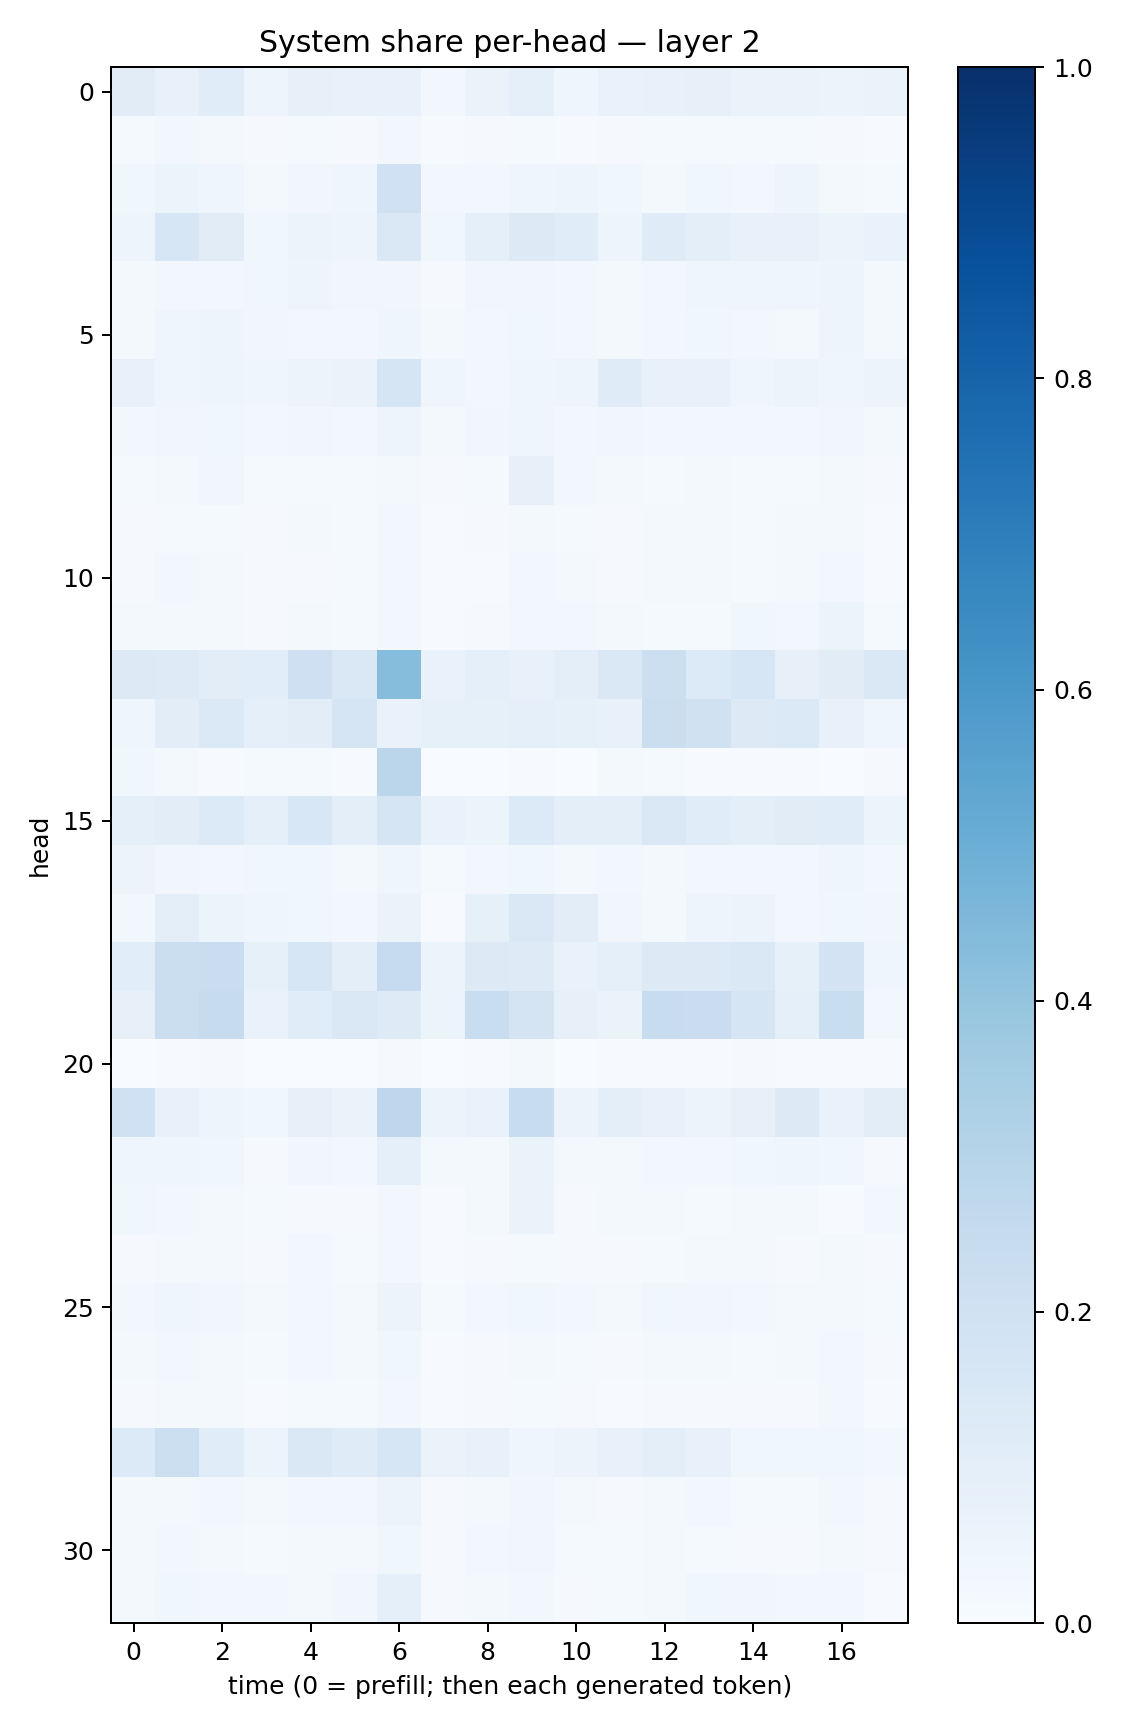

Data behind this chart, as committed beside it:
0.11135145, 0.07236355, 0.11477089, 0.04692379, 0.078857176, 0.075369075, 0.073917024, 0.028471613, 0.062962815, 0.09175572, 0.04427192, 0.06829428, 0.073773794, 0.07834569, 0.06371975, 0.06380934, 0.054207016, 0.0630524
0.01402, 0.02781, 0.02071, 0.00976, 0.01305, 0.01102, 0.03108, 0.005009, 0.008226, 0.01511, 0.006303, 0.01037, 0.01391, 0.01399, 0.01549, 0.01538, 0.01079, 0.005325
0.03767, 0.05275, 0.0399, 0.0166, 0.0326, 0.04325, 0.2012, 0.02428, 0.02662, 0.03938, 0.04692, 0.03594, 0.02286, 0.03776, 0.02833, 0.04871, 0.02251, 0.01361
0.04851, 0.158, 0.1126, 0.03558, 0.05131, 0.05025, 0.1415, 0.03857, 0.08825, 0.1269, 0.1137, 0.04725, 0.1177, 0.09416, 0.0727, 0.07708, 0.05955, 0.07022
0.0162, 0.02846, 0.02795, 0.03848, 0.05048, 0.03286, 0.0348, 0.01125, 0.03133, 0.03389, 0.02505, 0.02272, 0.02486, 0.04026, 0.03945, 0.04433, 0.04813, 0.0225
0.02036, 0.04027, 0.05005, 0.03506, 0.02912, 0.02492, 0.04616, 0.01686, 0.02991, 0.03526, 0.02548, 0.02026, 0.0272, 0.03549, 0.02635, 0.02277, 0.0483, 0.01804
0.07793, 0.04408, 0.04911, 0.04686, 0.05657, 0.06605, 0.1678, 0.041, 0.02876, 0.04046, 0.04978, 0.1181, 0.07253, 0.07601, 0.04538, 0.06188, 0.04387, 0.05791
0.02844, 0.03355, 0.0386, 0.02618, 0.03211, 0.03039, 0.04853, 0.0208, 0.03278, 0.04166, 0.02493, 0.03128, 0.02816, 0.03092, 0.02952, 0.03029, 0.0342, 0.02106
0.01292, 0.01795, 0.03339, 0.01483, 0.01336, 0.01494, 0.02218, 0.008517, 0.01562, 0.07974, 0.02503, 0.01583, 0.01462, 0.01708, 0.01521, 0.01395, 0.01972, 0.01026
0.008452, 0.01458, 0.01446, 0.009874, 0.01618, 0.0133, 0.02351, 0.007446, 0.009408, 0.02134, 0.01465, 0.01009, 0.01602, 0.02019, 0.0129, 0.01592, 0.02007, 0.007455
0.01115, 0.02584, 0.01854, 0.008521, 0.01022, 0.0131, 0.02974, 0.005471, 0.007033, 0.03069, 0.01682, 0.008295, 0.0202, 0.01943, 0.01485, 0.02278, 0.02918, 0.005964
0.0181, 0.01977, 0.0184, 0.009225, 0.01792, 0.01525, 0.03076, 0.007137, 0.01163, 0.0252, 0.02842, 0.02089, 0.015, 0.01449, 0.03824, 0.02869, 0.05341, 0.01519
0.1301, 0.1238, 0.1028, 0.107, 0.2067, 0.1445, 0.43, 0.0681, 0.08696, 0.07392, 0.09671, 0.1435, 0.2172, 0.1356, 0.1611, 0.07919, 0.1123, 0.1441
0.04649, 0.1017, 0.1373, 0.08852, 0.104, 0.1677, 0.06692, 0.08362, 0.0833, 0.09143, 0.08287, 0.07272, 0.2237, 0.1962, 0.1327, 0.1379, 0.07181, 0.04257
0.03688, 0.02145, 0.007648, 0.01236, 0.01417, 0.006202, 0.2821, 0.002037, 0.003427, 0.004993, 0.002738, 0.01848, 0.01271, 0.006547, 0.006181, 0.004433, 0.003818, 0.01086
0.09005, 0.1033, 0.1344, 0.08685, 0.1541, 0.09828, 0.1649, 0.06866, 0.05398, 0.1329, 0.09551, 0.1012, 0.1463, 0.1161, 0.09969, 0.1096, 0.1145, 0.05249
0.05517, 0.03162, 0.02803, 0.03833, 0.03692, 0.01924, 0.04533, 0.01233, 0.02689, 0.03712, 0.01915, 0.02723, 0.02115, 0.02823, 0.0244, 0.02536, 0.04023, 0.02868
0.02449, 0.09416, 0.05997, 0.04225, 0.03904, 0.0274, 0.06458, 0.007345, 0.08342, 0.1434, 0.1028, 0.03351, 0.02336, 0.04813, 0.05682, 0.03118, 0.0385, 0.0335
0.1092, 0.2209, 0.228, 0.0832, 0.1612, 0.1006, 0.2464, 0.05364, 0.1318, 0.1242, 0.06679, 0.08632, 0.1295, 0.1319, 0.1452, 0.08231, 0.1808, 0.04312
0.07939, 0.2222, 0.2454, 0.06838, 0.1136, 0.1429, 0.1227, 0.05191, 0.2321, 0.1793, 0.08035, 0.06335, 0.2418, 0.2293, 0.1668, 0.09365, 0.2332, 0.03049
0.003647, 0.005442, 0.01052, 0.003551, 0.002927, 0.002816, 0.00995, 0.001027, 0.00652, 0.01676, 0.003415, 0.004615, 0.004159, 0.006948, 0.01043, 0.004685, 0.004487, 0.007023
0.203, 0.07623, 0.05008, 0.03518, 0.07838, 0.063, 0.2739, 0.05241, 0.06791, 0.2364, 0.05781, 0.09983, 0.07529, 0.06126, 0.08167, 0.1281, 0.0689, 0.104
0.04335, 0.04651, 0.03544, 0.009933, 0.03373, 0.03023, 0.09343, 0.01954, 0.01616, 0.06284, 0.01909, 0.01926, 0.02622, 0.02675, 0.03754, 0.04593, 0.03901, 0.0105
0.03579, 0.0255, 0.01819, 0.0133, 0.008254, 0.01037, 0.03109, 0.005656, 0.0157, 0.06596, 0.01134, 0.02134, 0.02128, 0.01282, 0.01751, 0.02321, 0.004781, 0.02613
0.009837, 0.02262, 0.01935, 0.009929, 0.02615, 0.01178, 0.02794, 0.007414, 0.009417, 0.01559, 0.01159, 0.009374, 0.01471, 0.01806, 0.02245, 0.009652, 0.01889, 0.007972
0.02893, 0.03911, 0.03146, 0.01623, 0.02977, 0.02309, 0.057, 0.01247, 0.02395, 0.03762, 0.02546, 0.01822, 0.03583, 0.03309, 0.02551, 0.01737, 0.02217, 0.01268
0.0163, 0.02534, 0.02219, 0.01188, 0.02372, 0.01674, 0.03561, 0.007701, 0.01114, 0.019, 0.01194, 0.009689, 0.01671, 0.02068, 0.015, 0.01588, 0.02535, 0.008332
0.008185, 0.02125, 0.01854, 0.005399, 0.01382, 0.01203, 0.02419, 0.005318, 0.01034, 0.01402, 0.01112, 0.007159, 0.01141, 0.011, 0.008769, 0.00914, 0.02368, 0.005267
0.1343, 0.2182, 0.1162, 0.05452, 0.1476, 0.1201, 0.1605, 0.06505, 0.07088, 0.04205, 0.05802, 0.07159, 0.09566, 0.07474, 0.0367, 0.03543, 0.03712, 0.02589
0.02128, 0.01704, 0.02461, 0.02125, 0.02526, 0.02576, 0.05834, 0.01046, 0.02042, 0.03503, 0.01872, 0.01161, 0.02185, 0.02646, 0.01212, 0.0145, 0.02895, 0.008909
0.02045, 0.02526, 0.01669, 0.01529, 0.01866, 0.02244, 0.03781, 0.01057, 0.02638, 0.03168, 0.01525, 0.01287, 0.01632, 0.014, 0.01028, 0.01033, 0.02314, 0.009843
0.02003, 0.03611, 0.02606, 0.02989, 0.02245, 0.03468, 0.09049, 0.01068, 0.01599, 0.02658, 0.01151, 0.01281, 0.02062, 0.03529, 0.03164, 0.0264, 0.02455, 0.007111
